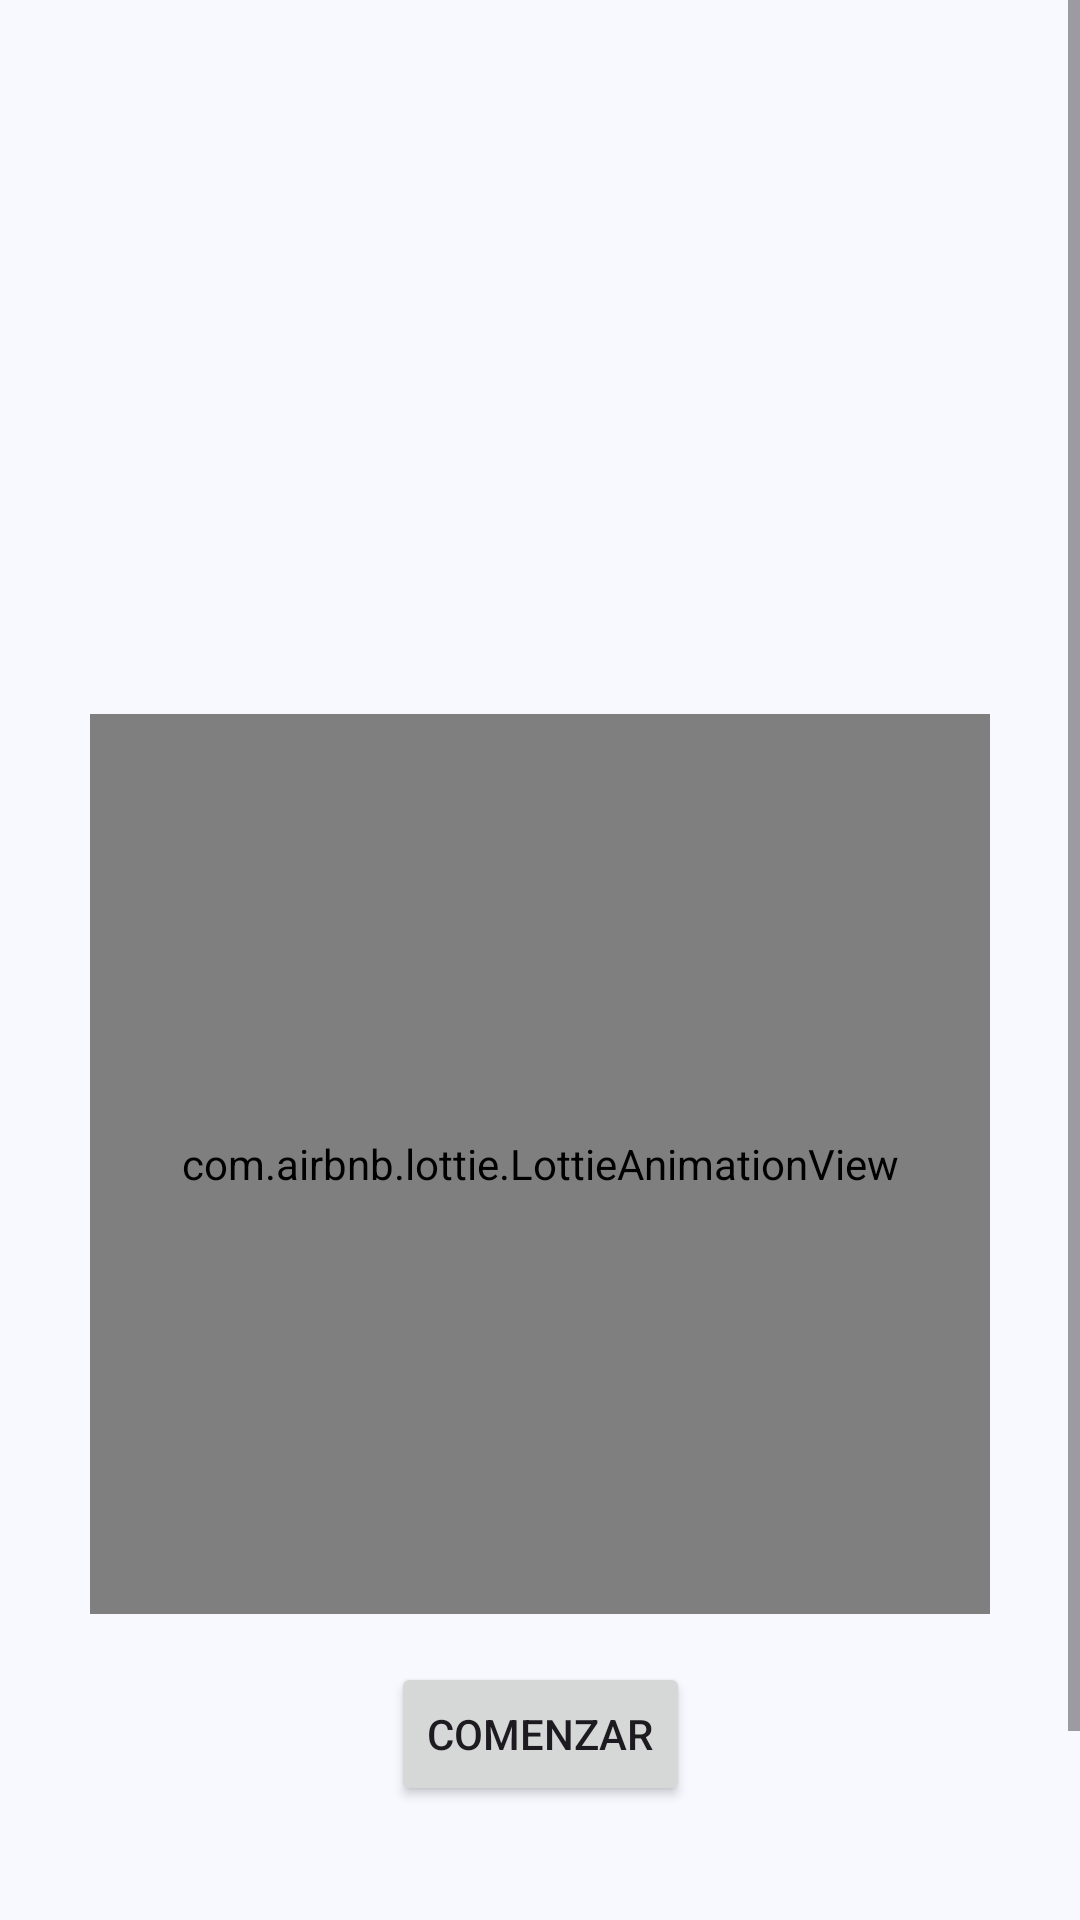

Produce the Android XML layout that renders to this screen, including the resource entries it uses.
<!-- AndroidManifest.xml: application theme Theme.SmartGreenhouseApp -->
<!-- res/layout/activity_splash_screen.xml -->
<?xml version="1.0" encoding="utf-8"?>
<ScrollView xmlns:android="http://schemas.android.com/apk/res/android"
    xmlns:app="http://schemas.android.com/apk/res-auto"
    xmlns:tools="http://schemas.android.com/tools"
    android:layout_width="match_parent"
    android:layout_height="match_parent"
    tools:context=".RegisterActivity">
<androidx.constraintlayout.widget.ConstraintLayout
    android:id="@+id/main"
    android:layout_width="match_parent"
    android:layout_height="match_parent"
    android:background="@color/md_theme_background_mediumContrast"
    tools:context=".SplashScreen">

    <ImageView
        android:id="@+id/imageView"
        android:layout_width="216dp"
        android:layout_height="210dp"
        android:layout_marginTop="12dp"
        app:layout_constraintEnd_toEndOf="parent"
        app:layout_constraintStart_toStartOf="parent"
        app:layout_constraintTop_toTopOf="parent"
        app:srcCompat="@drawable/logo" />


    <com.airbnb.lottie.LottieAnimationView
        android:id="@+id/animation_view"
        android:layout_width="300dp"
        android:layout_height="300dp"
        android:layout_marginTop="16dp"
        app:layout_constraintEnd_toEndOf="parent"
        app:layout_constraintStart_toStartOf="parent"
        app:layout_constraintTop_toBottomOf="@+id/imageView"
        app:lottie_autoPlay="true"
        app:lottie_fileName="aSplashScreen.json"
        app:lottie_imageAssetsFolder="assets"
        app:lottie_loop="true" />

    <Button
        android:id="@+id/btnGoForm"
        android:layout_width="wrap_content"
        android:layout_height="wrap_content"
        android:layout_marginTop="16dp"
        android:text="@string/start"
        app:layout_constraintEnd_toEndOf="@+id/animation_view"
        app:layout_constraintStart_toStartOf="@+id/animation_view"
        app:layout_constraintTop_toBottomOf="@+id/animation_view" />

    <TextView
        android:id="@+id/textView4"
        android:layout_width="223dp"
        android:layout_height="27dp"
        android:layout_marginTop="62dp"
        android:text="@string/developed_by"
        android:textAlignment="center"
        android:textColor="@color/md_theme_onPrimaryContainer"
        app:layout_constraintEnd_toEndOf="@+id/btnGoForm"
        app:layout_constraintStart_toStartOf="@+id/btnGoForm"
        app:layout_constraintTop_toBottomOf="@+id/btnGoForm" />

    <TextView
        android:id="@+id/textView5"
        android:layout_width="wrap_content"
        android:layout_height="wrap_content"
        android:text="version"
        android:textColor="@color/md_theme_onPrimaryContainer"
        app:layout_constraintEnd_toEndOf="@+id/textView4"
        app:layout_constraintHorizontal_bias="0.507"
        app:layout_constraintStart_toStartOf="@+id/textView4"
        app:layout_constraintTop_toBottomOf="@+id/textView4" />

</androidx.constraintlayout.widget.ConstraintLayout>
</ScrollView>
<!-- resources referenced by this layout -->
<resources>
  <color name="md_theme_background_mediumContrast">#F7F9FF</color>
  <color name="md_theme_onPrimaryContainer">#0A4A72</color>
  <string name="developed_by">Desarrollado por Deep Code</string>
  <string name="start">Comenzar</string>
  <style name="Theme.SmartGreenhouseApp" parent="Base.Theme.SmartGreenhouseApp" />
  <color name="md_theme_primary">#2D628B</color>
  <color name="md_theme_onPrimary">#FFFFFF</color>
  <color name="md_theme_primaryContainer">#CDE5FF</color>
  <color name="md_theme_secondary">#2C638B</color>
  <color name="md_theme_onSecondary">#FFFFFF</color>
  <color name="md_theme_secondaryContainer">#CCE5FF</color>
  <color name="md_theme_onSecondaryContainer">#074B72</color>
  <color name="md_theme_tertiary">#026B5D</color>
  <color name="md_theme_onTertiary">#FFFFFF</color>
  <color name="md_theme_tertiaryContainer">#9FF2E0</color>
  <color name="md_theme_onTertiaryContainer">#005046</color>
  <color name="md_theme_error">#BA1A1A</color>
  <color name="md_theme_onError">#FFFFFF</color>
  <color name="md_theme_errorContainer">#FFDAD6</color>
  <color name="md_theme_onErrorContainer">#93000A</color>
  <color name="md_theme_background">#F7F9FF</color>
  <color name="md_theme_onBackground">#181C20</color>
  <color name="md_theme_surface">#F5FAFD</color>
  <color name="md_theme_onSurface">#171C1F</color>
  <color name="md_theme_surfaceVariant">#DBE4E6</color>
  <color name="md_theme_onSurfaceVariant">#3F484A</color>
  <color name="md_theme_outline">#6F797A</color>
  <color name="md_theme_outlineVariant">#BFC8CA</color>
  <color name="md_theme_inverseSurface">#2C3134</color>
  <color name="md_theme_inverseOnSurface">#EDF1F5</color>
  <color name="md_theme_inversePrimary">#9ACCFA</color>
  <color name="md_theme_primaryFixed">#CDE5FF</color>
  <color name="md_theme_onPrimaryFixed">#001D32</color>
  <color name="md_theme_primaryFixedDim">#9ACCFA</color>
  <color name="md_theme_onPrimaryFixedVariant">#0A4A72</color>
  <color name="md_theme_secondaryFixed">#CCE5FF</color>
  <color name="md_theme_onSecondaryFixed">#001D31</color>
  <color name="md_theme_secondaryFixedDim">#99CCFA</color>
  <color name="md_theme_onSecondaryFixedVariant">#074B72</color>
  <color name="md_theme_tertiaryFixed">#9FF2E0</color>
  <color name="md_theme_onTertiaryFixed">#00201B</color>
  <color name="md_theme_tertiaryFixedDim">#83D5C4</color>
  <color name="md_theme_onTertiaryFixedVariant">#005046</color>
  <color name="md_theme_surfaceDim">#D6DBDE</color>
  <color name="md_theme_surfaceBright">#F5FAFD</color>
  <color name="md_theme_surfaceContainerLowest">#FFFFFF</color>
  <color name="md_theme_surfaceContainerLow">#F0F4F7</color>
  <color name="md_theme_surfaceContainer">#EAEEF2</color>
  <color name="md_theme_surfaceContainerHigh">#E4E9EC</color>
  <color name="md_theme_surfaceContainerHighest">#DEE3E6</color>
</resources>
